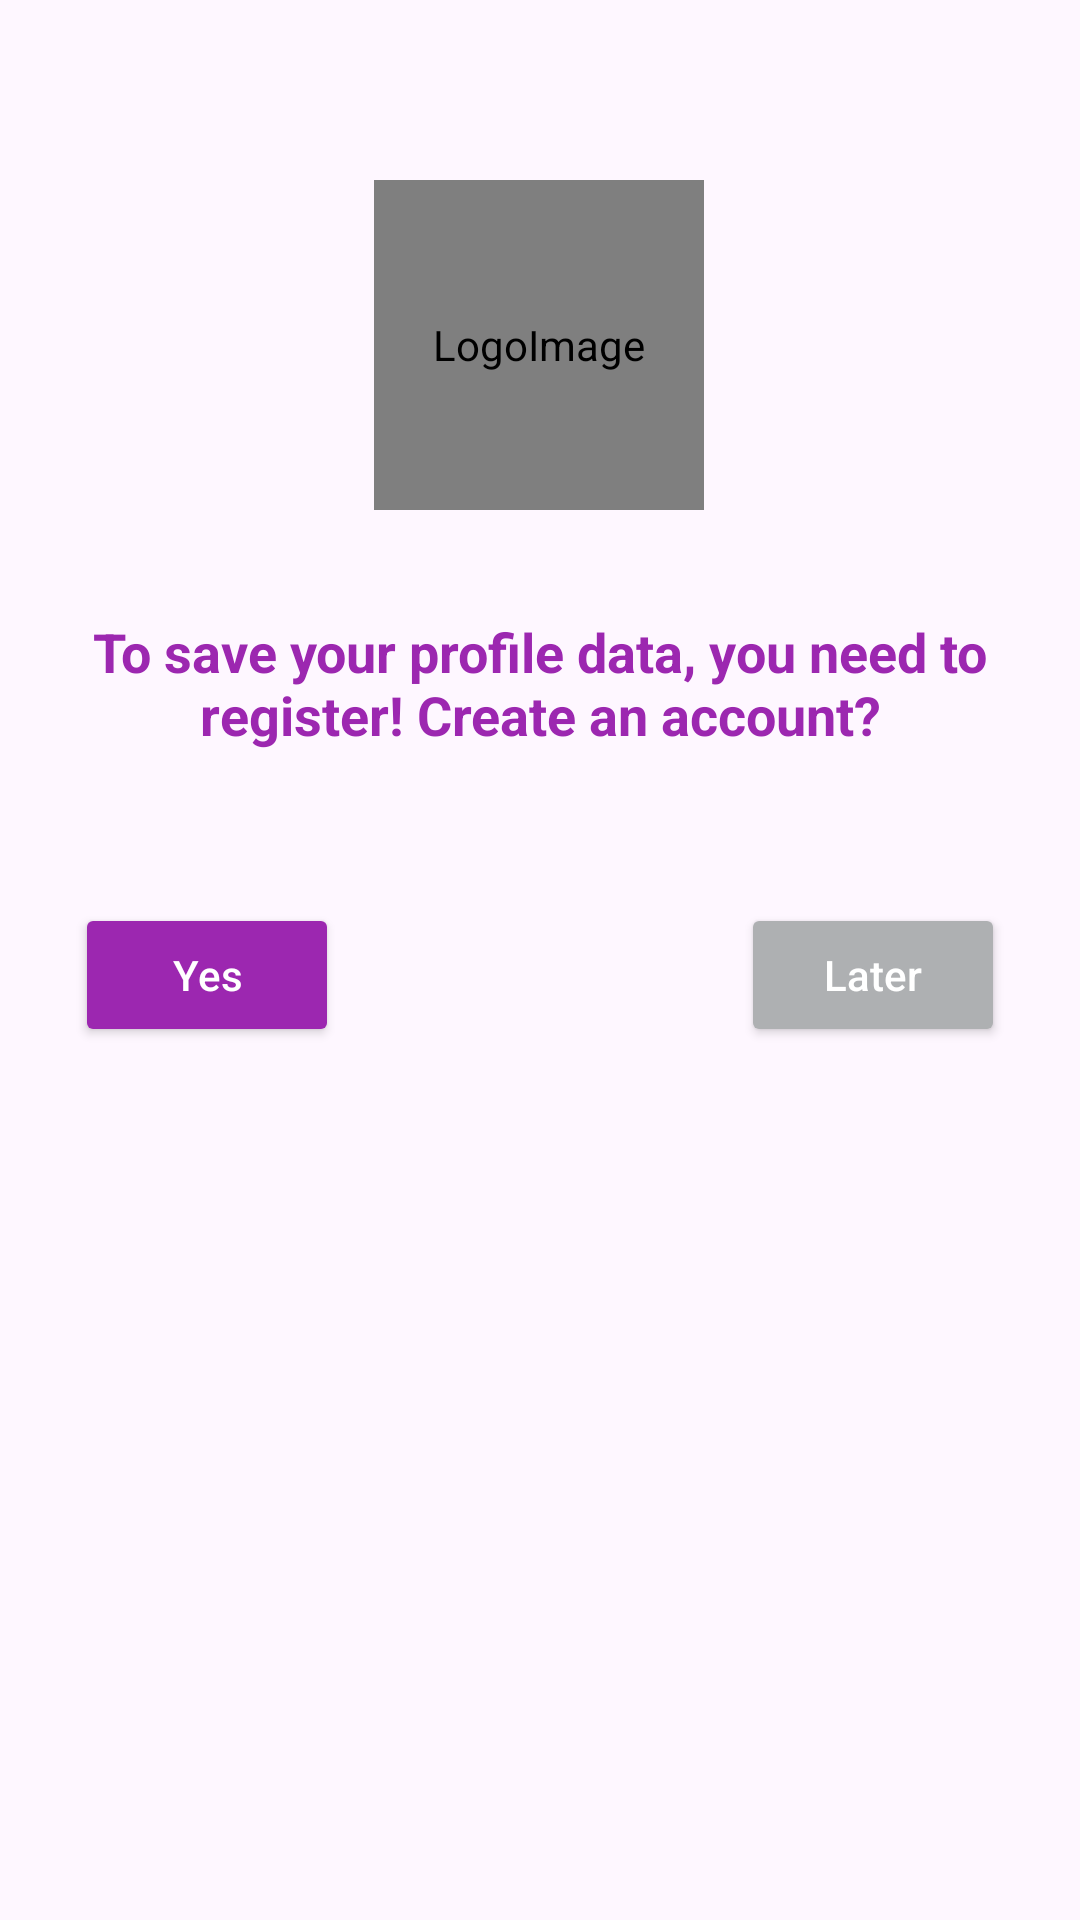

Produce the Android XML layout that renders to this screen, including the resource entries it uses.
<!-- AndroidManifest.xml: application theme Theme.AppFond -->
<!-- res/layout/activity_unlogin_profileview.xml -->
<?xml version="1.0" encoding="utf-8"?>
<androidx.constraintlayout.widget.ConstraintLayout xmlns:android="http://schemas.android.com/apk/res/android"
    xmlns:app="http://schemas.android.com/apk/res-auto"
    xmlns:tools="http://schemas.android.com/tools"
    android:layout_width="match_parent"
    android:layout_height="match_parent"
    tools:context=".UnLoginProfileViewActivity">

    <de.hdodenhof.circleimageview.CircleImageView
        android:id="@+id/imageLogoUnLogin"
        android:layout_width="110dp"
        android:layout_height="110dp"
        android:layout_marginStart="152dp"
        android:layout_marginTop="60dp"
        android:layout_marginEnd="153dp"
        app:layout_constraintEnd_toEndOf="parent"
        app:layout_constraintStart_toStartOf="parent"
        app:layout_constraintTop_toTopOf="parent"
        android:adjustViewBounds="false"
        android:src="@drawable/epicheck_logo"
        app:civ_border_color="@color/fiol_bleed"
        app:civ_border_width="2dp"
        android:contentDescription="@string/logoimage_hont"
        tools:ignore="ImageContrastCheck"
        />

    <TextView
        android:id="@+id/textView19"
        android:layout_width="0dp"
        android:layout_height="81dp"
        android:layout_marginStart="10dp"
        android:layout_marginTop="35dp"
        android:layout_marginEnd="10dp"
        android:text="@string/_456"
        android:textAlignment="center"
        android:textColor="#9C27B0"
        android:textSize="18sp"
        android:textStyle="bold"
        app:layout_constraintEnd_toEndOf="parent"
        app:layout_constraintStart_toStartOf="parent"
        app:layout_constraintTop_toBottomOf="@+id/imageLogoUnLogin" />

    <Button
        android:id="@+id/buttonCreateAcc"
        android:layout_width="wrap_content"
        android:layout_height="wrap_content"
        android:layout_marginStart="25dp"
        android:layout_marginTop="15dp"
        android:backgroundTint="#9C27B0"
        android:text="@string/textYes"
        app:iconTint="@null"
        app:iconTintMode="src_in"
        android:textColor="@color/white"
        android:textAllCaps="false"
        app:cornerRadius="18dp"
        app:layout_constraintStart_toStartOf="parent"
        app:layout_constraintTop_toBottomOf="@+id/textView19" />

    <Button
        android:id="@+id/buttonCancel"
        android:layout_width="wrap_content"
        android:layout_height="wrap_content"
        android:layout_marginTop="15dp"
        android:layout_marginEnd="25dp"
        android:backgroundTint="@color/gray_light"
        android:text="@string/textLater"
        app:iconTint="@null"
        app:iconTintMode="src_in"
        android:textColor="@color/white"
        android:textAllCaps="false"
        app:cornerRadius="18dp"
        app:layout_constraintEnd_toEndOf="parent"
        app:layout_constraintTop_toBottomOf="@+id/textView19" />
</androidx.constraintlayout.widget.ConstraintLayout>
<!-- resources referenced by this layout -->
<resources>
  <color name="fiol_bleed">#D27AE1</color>
  <color name="gray_light">#AEB0B2</color>
  <color name="white">#FFFFFFFF</color>
  <!-- drawable epicheck_logo: jpg bitmap (drawable, 87895 bytes) -->
  <string name="_456">To save your profile data, you need to register! Create an account?</string>
  <string name="logoimage_hont">LogoImage</string>
  <string name="textLater">Later</string>
  <string name="textYes">Yes</string>
  <style name="Theme.AppFond" parent="Theme.MaterialComponents.DayNight.NoActionBar">
          
          <item name="colorPrimary">@color/fiol</item>
          <item name="colorPrimaryVariant">@color/fiol</item>
          <item name="colorOnPrimary">@color/white</item>
          
          <item name="colorSecondary">@color/purple_400</item>
          <item name="colorSecondaryVariant">@color/purple_800</item>
          <item name="colorOnSecondary">@color/black</item>
          
          
      </style>
  <color name="fiol">#9C27B0</color>
  <color name="black">#FF000000</color>
</resources>
